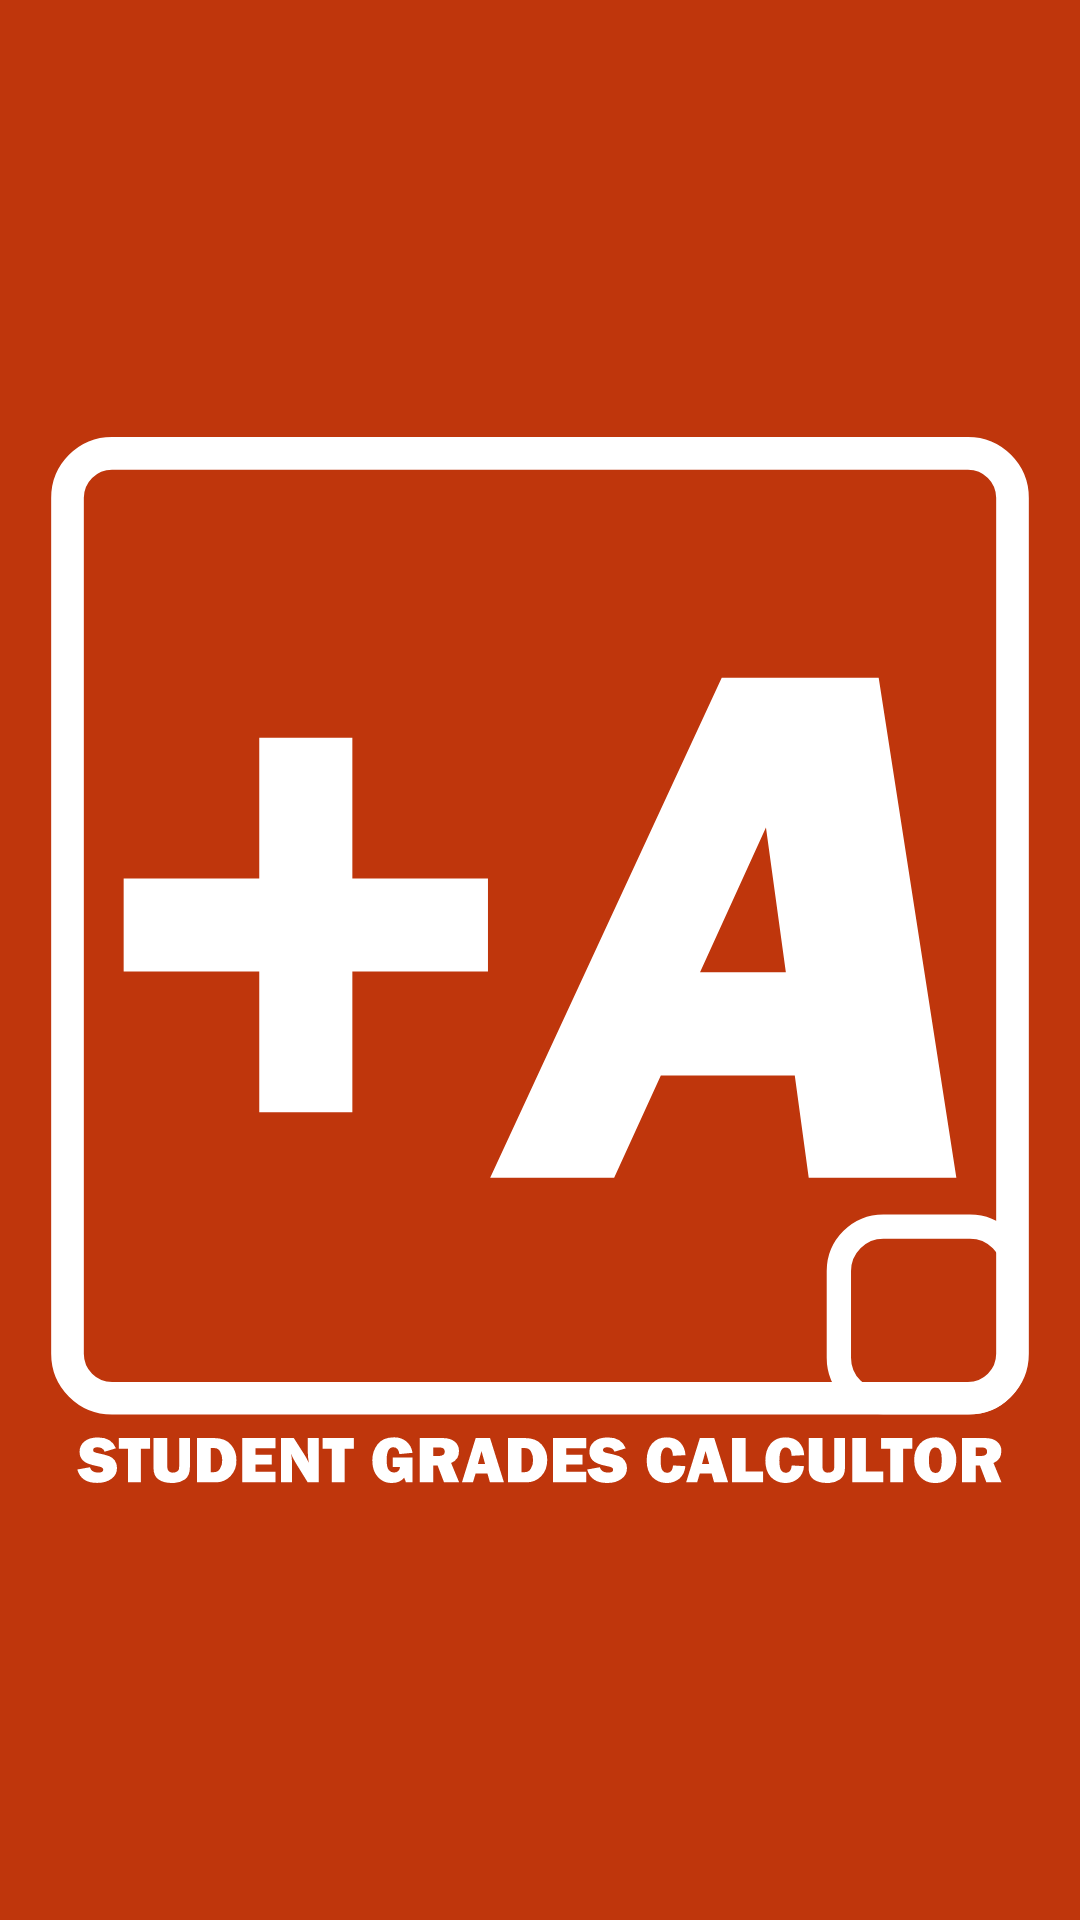

Android layout source for this screen:
<!-- AndroidManifest.xml: application theme Theme.Exam -->
<!-- res/layout/activity_splash_screen.xml -->
<?xml version="1.0" encoding="utf-8"?>
<androidx.constraintlayout.widget.ConstraintLayout xmlns:android="http://schemas.android.com/apk/res/android"
    xmlns:app="http://schemas.android.com/apk/res-auto"
    xmlns:tools="http://schemas.android.com/tools"
    android:layout_width="match_parent"
    android:layout_height="match_parent"
    android:background="#BF360C"
    tools:context=".SplashScreen">

    
    <ImageView
        android:id="@+id/app_logo"
        android:layout_width="wrap_content"
        android:layout_height="wrap_content"
        android:contentDescription="@string/app_logo_description"
        app:layout_constraintBottom_toBottomOf="parent"
        app:layout_constraintEnd_toEndOf="parent"
        app:layout_constraintStart_toStartOf="parent"
        app:layout_constraintTop_toTopOf="parent"
        app:srcCompat="@drawable/ic_students_grades_calculator_logo" />
</androidx.constraintlayout.widget.ConstraintLayout>
<!-- resources referenced by this layout -->
<resources>
  <!-- drawable ic_students_grades_calculator_logo: vector/xml drawable (drawable, 7825 chars, omitted) -->
  <string name="app_logo_description">The logo of the app.</string>
  <style name="Theme.Exam" parent="Theme.MaterialComponents.DayNight.DarkActionBar">
          
          <item name="colorPrimary">@color/purple_500</item>
          <item name="colorPrimaryVariant">@color/purple_700</item>
          <item name="colorOnPrimary">@color/white</item>
          
          <item name="colorSecondary">@color/teal_200</item>
          <item name="colorSecondaryVariant">@color/teal_700</item>
          <item name="colorOnSecondary">@color/black</item>
          
          <item name="android:statusBarColor" tools:targetApi="l">?attr/colorPrimaryVariant</item>
          
          <item name="android:windowFullscreen">true</item>
          <item name="windowNoTitle">true</item>
      </style>
  <!-- not gathered from this repository: default colours our renderer supplied (Android Studio template values) -->
  <color name="purple_500">#FF6200EE</color>
  <color name="purple_700">#FF3700B3</color>
  <color name="teal_200">#FF03DAC5</color>
  <color name="teal_700">#FF018786</color>
  <color name="black">#FF000000</color>
  <color name="white">#FFFFFFFF</color>
</resources>
